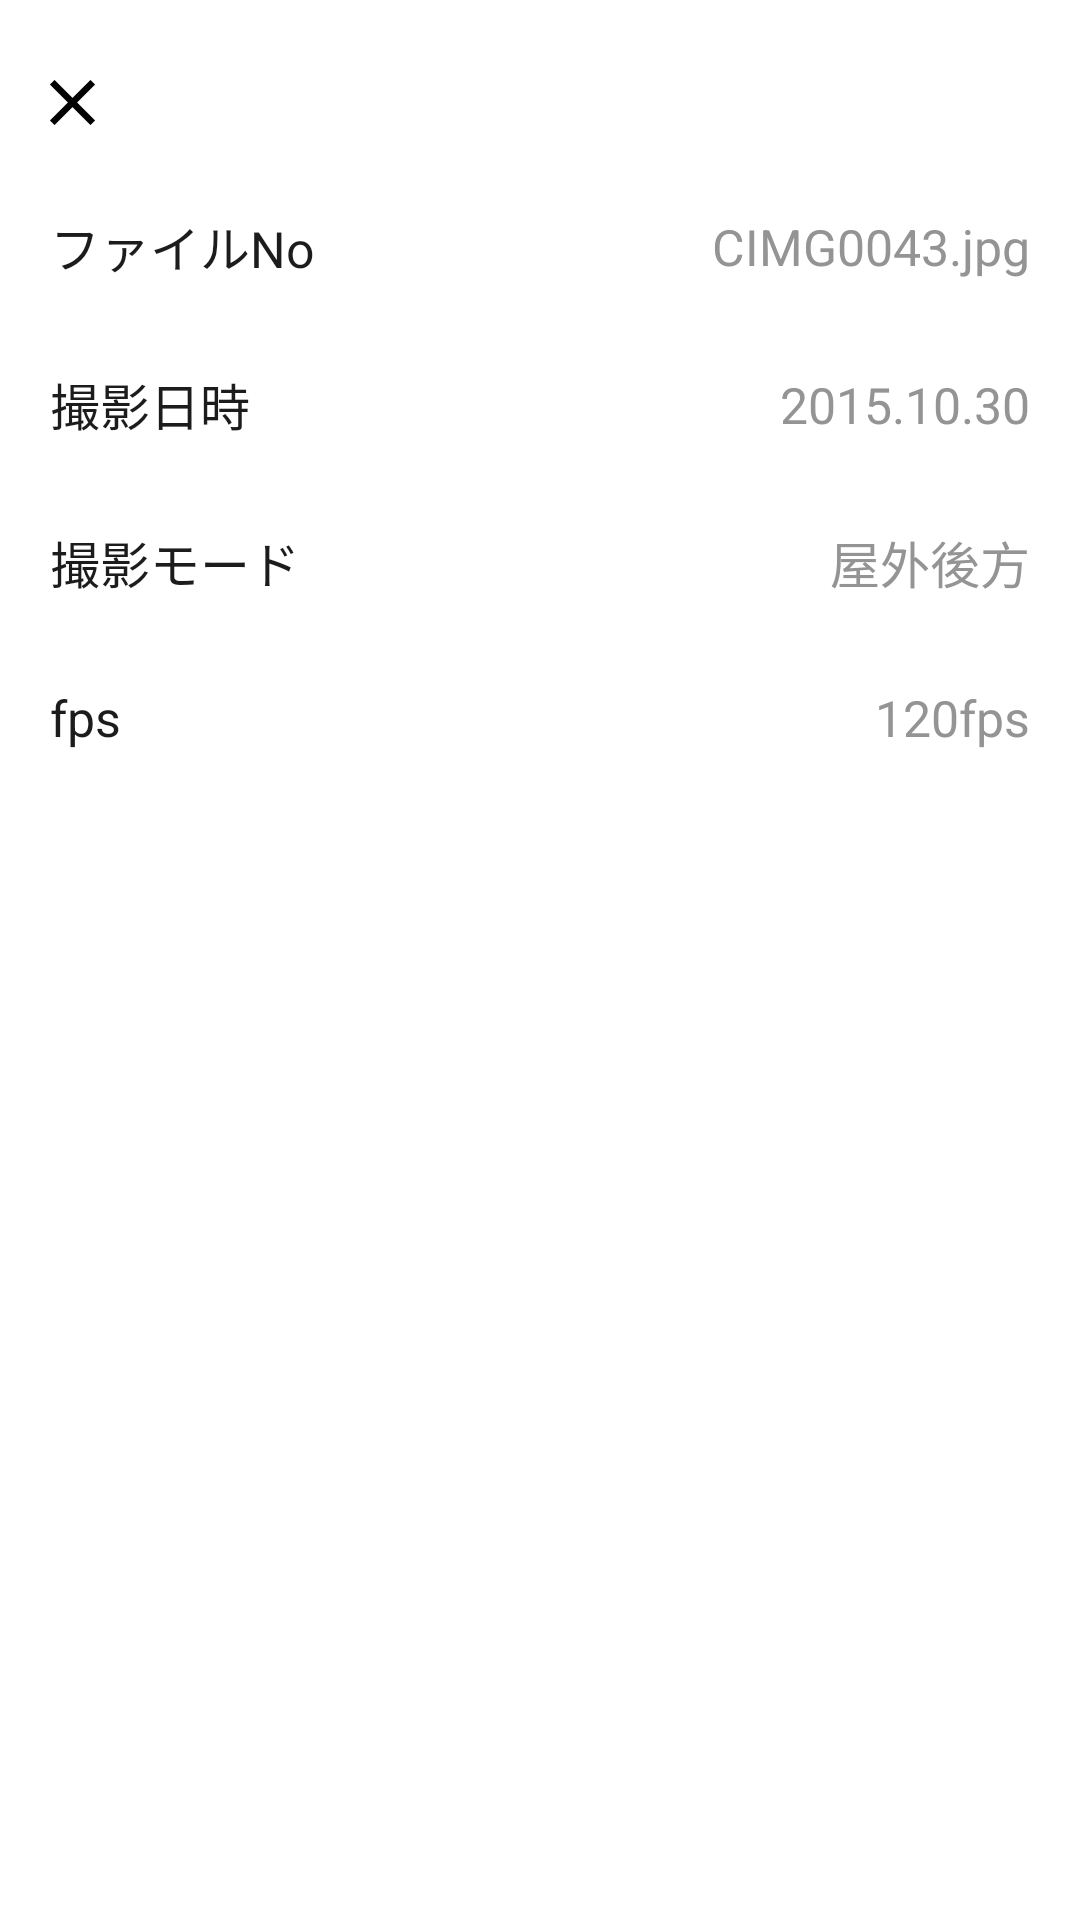

Here is an Android app screen rendered from its layout file. Give the layout XML and the strings, colors and styles it references.
<!-- AndroidManifest.xml: application theme AppBaseTheme -->
<!-- res/layout/dialog_video_info.xml -->
<?xml version="1.0" encoding="utf-8"?>
<LinearLayout xmlns:android="http://schemas.android.com/apk/res/android"
    android:id="@+id/relativeLayout"
    android:layout_width="match_parent"
    android:layout_height="match_parent"
    android:background="@color/white"
    android:orientation="vertical"
    android:paddingLeft="50px"
    android:paddingRight="50px"
    android:paddingTop="80px">

    <RelativeLayout
        android:id="@+id/closeVideoInfoRelativeLayout"
        android:layout_width="100px"
        android:layout_height="wrap_content">

        <ImageView
            android:id="@+id/closeVideoInfoDialogImageView"
            android:layout_width="45px"
            android:layout_height="45px"
            android:src="@drawable/ic_close_blk" />
    </RelativeLayout>

    <RelativeLayout style="@style/dialog_video_info_RelativeLayout">

        <TextView
            style="@style/dialog_video_info_left_TextView"
            android:text="ファイルNo" />

        <TextView
            style="@style/dialog_video_info_right_TextView"
            android:text="CIMG0043.jpg" />
    </RelativeLayout>

    <RelativeLayout style="@style/dialog_video_info_RelativeLayout">

        <TextView
            style="@style/dialog_video_info_left_TextView"
            android:text="撮影日時" />

        <TextView
            style="@style/dialog_video_info_right_TextView"
            android:text="2015.10.30" />
    </RelativeLayout>

    <RelativeLayout style="@style/dialog_video_info_RelativeLayout">

        <TextView
            style="@style/dialog_video_info_left_TextView"
            android:text="撮影モード" />

        <TextView
            style="@style/dialog_video_info_right_TextView"
            android:text="屋外後方" />
    </RelativeLayout>

    <RelativeLayout style="@style/dialog_video_info_RelativeLayout">

        <TextView
            style="@style/dialog_video_info_left_TextView"
            android:text="fps" />

        <TextView
            style="@style/dialog_video_info_right_TextView"
            android:text="120fps" />
    </RelativeLayout>


</LinearLayout>
<!-- resources referenced by this layout -->
<resources>
  <color name="white">#ffffffff</color>
  <!-- drawable ic_close_blk: png bitmap (drawable-nodpi, 1259 bytes) -->
  <style name="dialog_video_info_RelativeLayout">
          <item name="android:layout_width">match_parent</item>
          <item name="android:layout_height">wrap_content</item>
         <item name="android:layout_marginTop">85px</item>
      </style>
  <style name="dialog_video_info_left_TextView">
          <item name="android:layout_width">wrap_content</item>
          <item name="android:layout_height">wrap_content</item>
          <item name="android:textSize">50px</item>
          <item name="android:textColor">#1C1C1C</item>
          <item name="android:layout_alignParentLeft">true</item>
          <item name="android:gravity">center_vertical|left</item>
          <item name="android:layout_centerVertical">true</item>
      </style>
  <style name="dialog_video_info_right_TextView">
          <item name="android:layout_width">wrap_content</item>
          <item name="android:layout_height">wrap_content</item>
          <item name="android:textSize">50px</item>
          <item name="android:textColor">#949494</item>
          <item name="android:layout_alignParentRight">true</item>
          <item name="android:gravity">center_vertical|right</item>
          <item name="android:layout_centerVertical">true</item>
      </style>
  <style name="AppBaseTheme" parent="Theme.AppCompat.Light.NoActionBar">
          
          <item name="windowActionBar">false</item>
          
          <item name="android:windowActionBarOverlay">true</item>
          <item name="windowActionModeOverlay">true</item>
          
          <item name="colorPrimary">#F7F7F7</item>
          
          <item name="colorPrimaryDark">#3A5FCD</item>
          
          <item name="android:windowBackground">@android:color/white</item>
          
          <item name="searchViewStyle">@style/MySearchViewStyle</item>
  
      </style>
  <style name="MySearchViewStyle" parent="Widget.AppCompat.SearchView" />
</resources>
